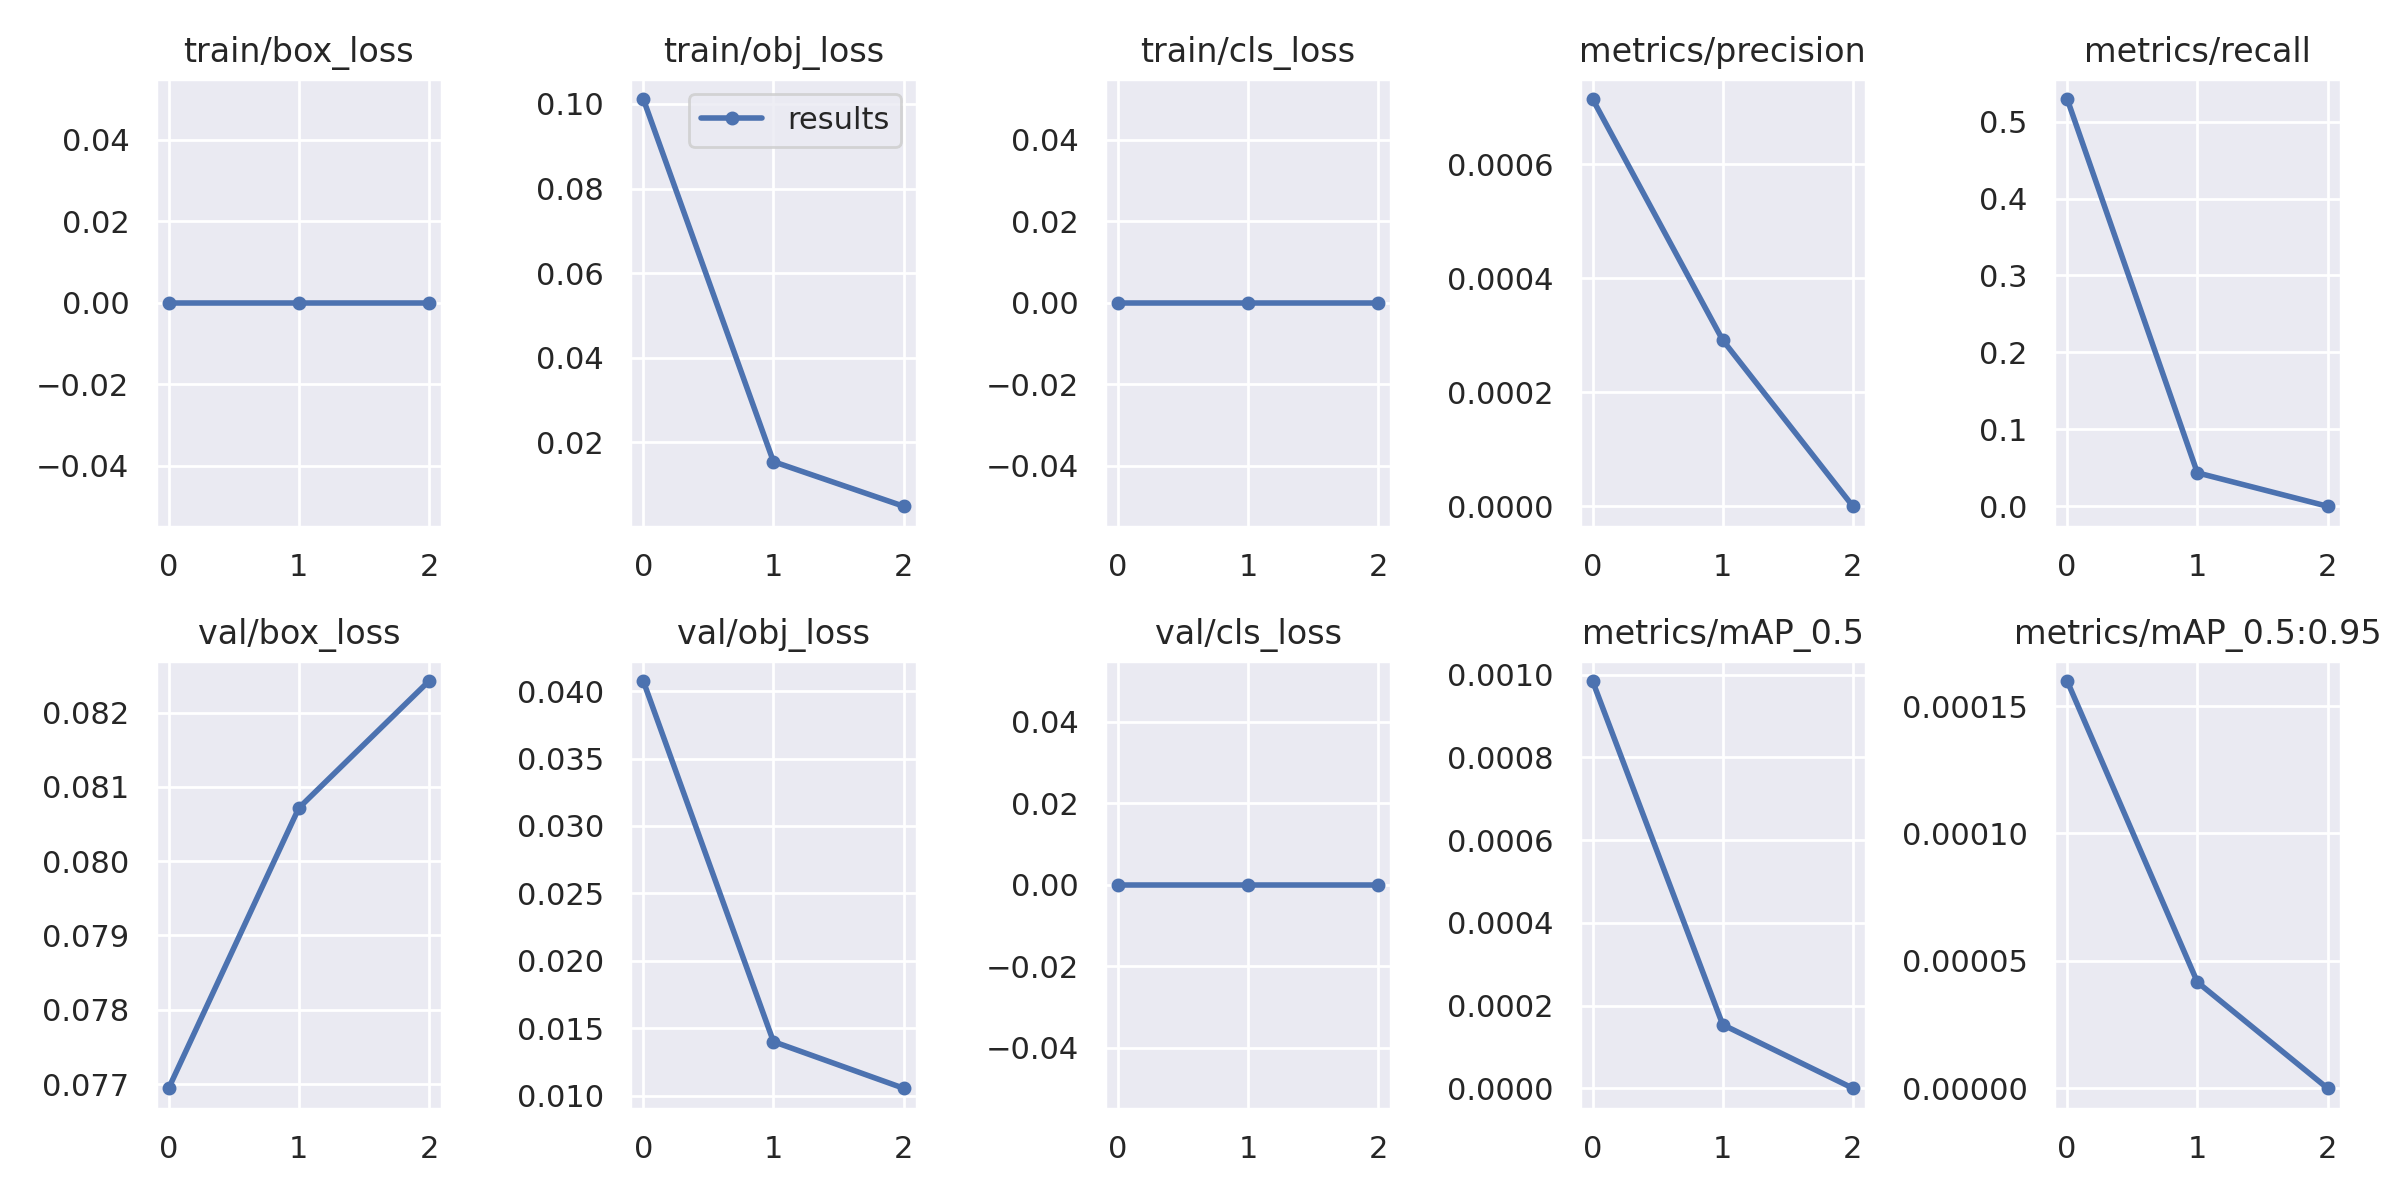

The data file committed next to this chart (first rows):
epoch, train/box_loss, train/obj_loss, train/cls_loss, metrics/precision, metrics/recall, metrics/mAP_0.5, metrics/mAP_0.5:0.95, val/box_loss, val/obj_loss, val/cls_loss, x/lr0, x/lr1, x/lr2
0, 0, 0.1012, 0, 0.0007143, 0.5294, 0.0009849, 0.0001598, 0.07694, 0.04075, 0, 0.00332, 0.00332, 0.07012
1, 0, 0.01546, 0, 0.0002914, 0.04348, 0.0001537, 4.1661e-05, 0.08072, 0.014, 0, 0.004458, 0.004458, 0.03792
2, 0, 0.004923, 0, 0, 0, 0, 0, 0.08243, 0.01054, 0, 0.003396, 0.003396, 0.003528
